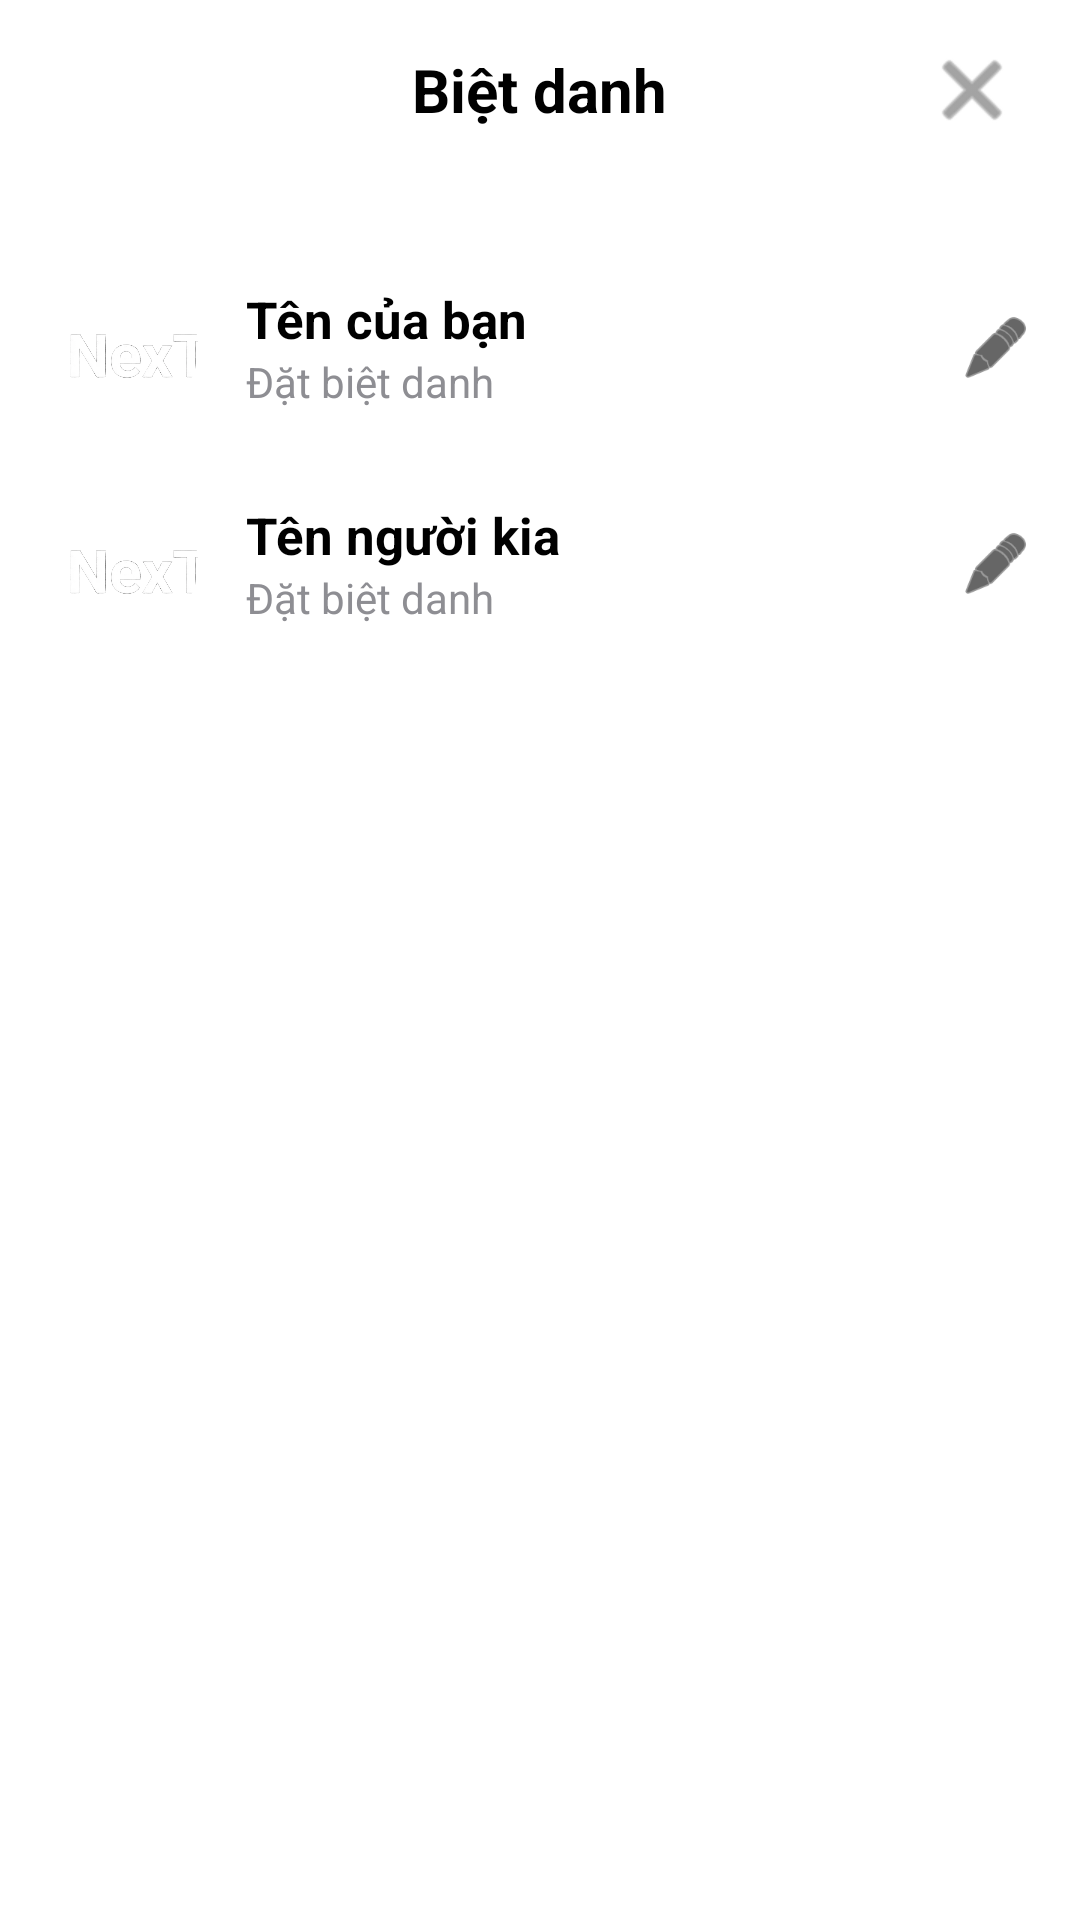

Write the Android layout XML for this screen, with the resource values it uses.
<!-- AndroidManifest.xml: application theme Theme.NexTalkApp -->
<!-- res/layout/activity_nickname.xml -->
<?xml version="1.0" encoding="utf-8"?>
<LinearLayout xmlns:android="http://schemas.android.com/apk/res/android"
    xmlns:app="http://schemas.android.com/apk/res-auto"
    android:layout_width="match_parent"
    android:layout_height="match_parent"
    android:background="#FFFFFF"
    android:orientation="vertical"
    android:fitsSystemWindows="true">

    <RelativeLayout
        android:layout_width="match_parent"
        android:layout_height="60dp"
        android:paddingHorizontal="16dp">

        <TextView
            android:layout_width="wrap_content"
            android:layout_height="wrap_content"
            android:layout_centerInParent="true"
            android:text="Biệt danh"
            android:textColor="#000000"
            android:textSize="20sp"
            android:textStyle="bold" />

        <ImageButton
            android:id="@+id/btnClose"
            android:layout_width="40dp"
            android:layout_height="40dp"
            android:layout_alignParentEnd="true"
            android:layout_centerVertical="true"
            android:background="?attr/selectableItemBackgroundBorderless"
            android:src="@android:drawable/ic_menu_close_clear_cancel"
            app:tint="#666666" />
    </RelativeLayout>

    <LinearLayout
        android:id="@+id/layoutUserMish"
        android:layout_width="match_parent"
        android:layout_height="wrap_content"
        android:orientation="vertical"
        android:paddingTop="20dp">

        
        <RelativeLayout
            android:id="@+id/itemMyNickname"
            android:layout_width="match_parent"
            android:layout_height="72dp"
            android:background="?attr/selectableItemBackground"
            android:paddingHorizontal="16dp">

            <androidx.cardview.widget.CardView
                android:id="@+id/cvMyAvatar"
                android:layout_width="50dp"
                android:layout_height="50dp"
                android:layout_centerVertical="true"
                app:cardCornerRadius="25dp"
                app:cardElevation="0dp">

                <ImageView
                    android:id="@+id/imgMyAvatar"
                    android:layout_width="match_parent"
                    android:layout_height="match_parent"
                    android:scaleType="centerCrop"
                    android:src="@drawable/logo2" />
            </androidx.cardview.widget.CardView>

            <LinearLayout
                android:layout_width="wrap_content"
                android:layout_height="wrap_content"
                android:layout_centerVertical="true"
                android:layout_marginStart="16dp"
                android:layout_toEndOf="@id/cvMyAvatar"
                android:layout_toStartOf="@id/btnEditMyNickname"
                android:orientation="vertical">

                <TextView
                    android:id="@+id/tvMyRealName"
                    android:layout_width="wrap_content"
                    android:layout_height="wrap_content"
                    android:text="Tên của bạn"
                    android:textColor="#000000"
                    android:textSize="17sp"
                    android:textStyle="bold" />

                <TextView
                    android:id="@+id/tvMyNickname"
                    android:layout_width="wrap_content"
                    android:layout_height="wrap_content"
                    android:text="Đặt biệt danh"
                    android:textColor="#8E8E93"
                    android:textSize="14sp" />
            </LinearLayout>

            <ImageView
                android:id="@+id/btnEditMyNickname"
                android:layout_width="24dp"
                android:layout_height="24dp"
                android:layout_alignParentEnd="true"
                android:layout_centerVertical="true"
                android:src="@android:drawable/ic_menu_edit"
                app:tint="#000000" />
        </RelativeLayout>

        
        <RelativeLayout
            android:id="@+id/itemReceiverNickname"
            android:layout_width="match_parent"
            android:layout_height="72dp"
            android:background="?attr/selectableItemBackground"
            android:paddingHorizontal="16dp">

            <androidx.cardview.widget.CardView
                android:id="@+id/cvReceiverAvatar"
                android:layout_width="50dp"
                android:layout_height="50dp"
                android:layout_centerVertical="true"
                app:cardCornerRadius="25dp"
                app:cardElevation="0dp">

                <ImageView
                    android:id="@+id/imgReceiverAvatar"
                    android:layout_width="match_parent"
                    android:layout_height="match_parent"
                    android:scaleType="centerCrop"
                    android:src="@drawable/logo2" />
            </androidx.cardview.widget.CardView>

            <LinearLayout
                android:layout_width="wrap_content"
                android:layout_height="wrap_content"
                android:layout_centerVertical="true"
                android:layout_marginStart="16dp"
                android:layout_toEndOf="@id/cvReceiverAvatar"
                android:layout_toStartOf="@id/btnEditReceiverNickname"
                android:orientation="vertical">

                <TextView
                    android:id="@+id/tvReceiverRealName"
                    android:layout_width="wrap_content"
                    android:layout_height="wrap_content"
                    android:text="Tên người kia"
                    android:textColor="#000000"
                    android:textSize="17sp"
                    android:textStyle="bold" />

                <TextView
                    android:id="@+id/tvReceiverNickname"
                    android:layout_width="wrap_content"
                    android:layout_height="wrap_content"
                    android:text="Đặt biệt danh"
                    android:textColor="#8E8E93"
                    android:textSize="14sp" />
            </LinearLayout>

            <ImageView
                android:id="@+id/btnEditReceiverNickname"
                android:layout_width="24dp"
                android:layout_height="24dp"
                android:layout_alignParentEnd="true"
                android:layout_centerVertical="true"
                android:src="@android:drawable/ic_menu_edit"
                app:tint="#000000" />
        </RelativeLayout>

    </LinearLayout>

</LinearLayout>
<!-- resources referenced by this layout -->
<resources>
  <!-- drawable logo2: png bitmap (drawable, 202262 bytes) -->
  <style name="Theme.NexTalkApp" parent="Base.Theme.NexTalkApp" />
  <style name="Base.Theme.NexTalkApp" parent="Theme.Material3.DayNight.NoActionBar">
          
          
      </style>
</resources>
